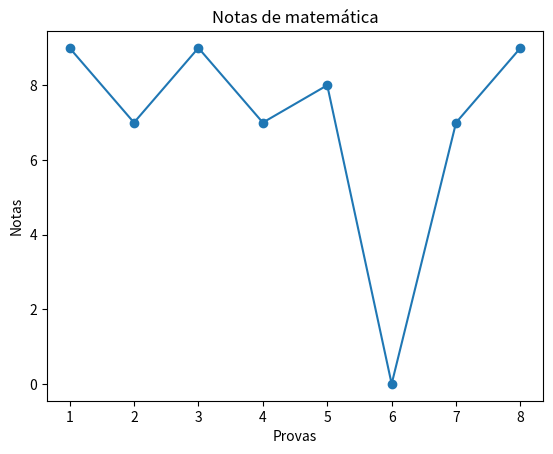

Generate this figure with matplotlib:
import matplotlib.pyplot as plt
from random import randrange, seed

notas_matematica = []

for nota in range(8):
    notas_matematica.append(randrange(0, 11))

x = list(range(1, 9))
y = notas_matematica
plt.plot(x, y, marker='o')
plt.title('Notas de matemática')
plt.xlabel('Provas')
plt.ylabel('Notas')
plt.show()